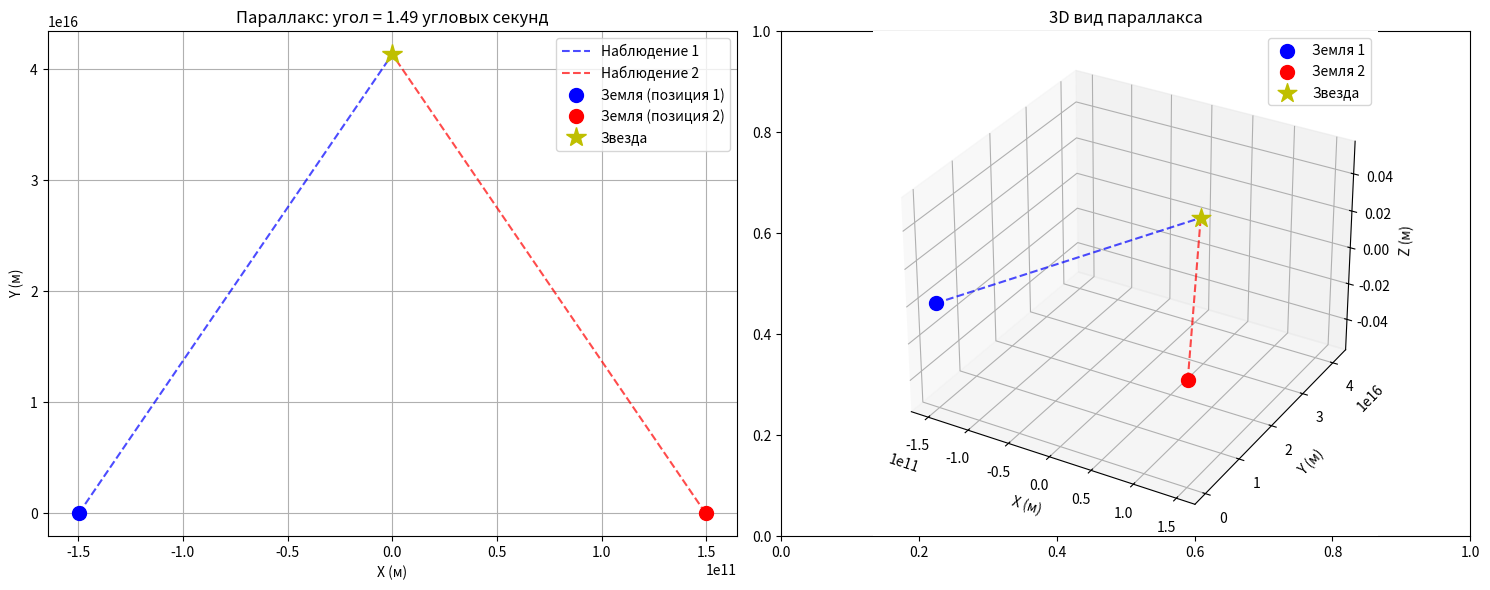
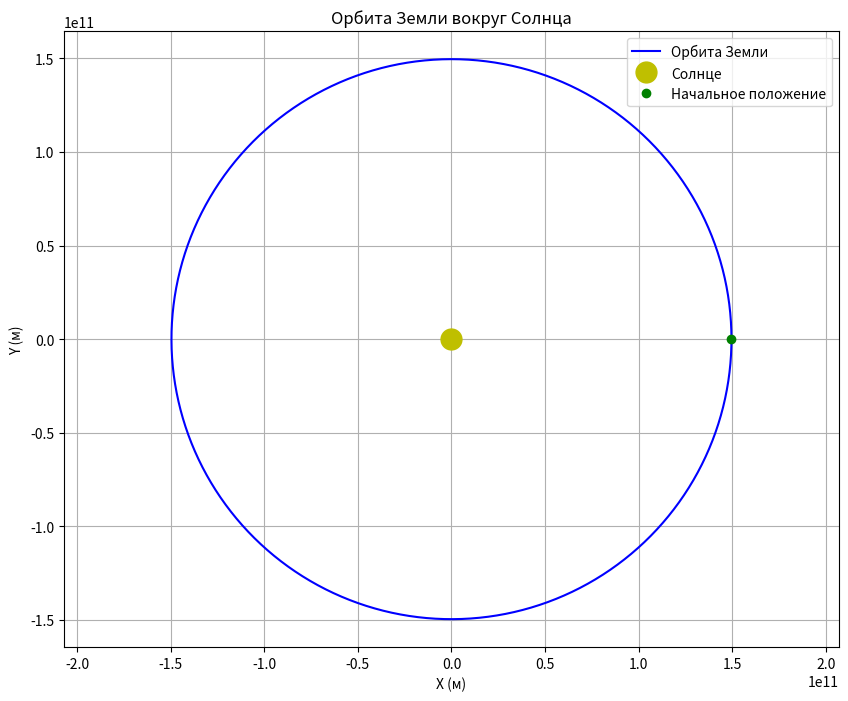

These charts were generated, in order, by the following Python code: (Note: this script raises an exception after producing the figures.)
import numpy as np
import matplotlib.pyplot as plt
from mpl_toolkits.mplot3d import Axes3D
from scipy.integrate import solve_ivp
import math

class CosmicSim:
    def __init__(self):
        # Физические константы
        self.AU = 1.495978707e11  # астрономическая единица (м)
        self.G = 6.67430e-11      # гравитационная постоянная
        self.c = 299792458        # скорость света
        self.R_earth = 6371000    # радиус Земли (м)
        
    def parallax_distance(self, baseline, parallax_angle_rad):
        """
        Вычисление расстояния через параллакс
        D = B / θ
        """
        return baseline / parallax_angle_rad
    
    def angular_size(self, physical_size, distance):
        """
        Вычисление углового размера объекта
        θ = R / D
        """
        return physical_size / distance
    
    def spherical_to_cartesian(self, distance, ra_rad, dec_rad):
        """
        Преобразование сферических координат в декартовы
        """
        x = distance * np.cos(dec_rad) * np.cos(ra_rad)
        y = distance * np.cos(dec_rad) * np.sin(ra_rad) 
        z = distance * np.sin(dec_rad)
        return np.array([x, y, z])
    
    def cartesian_to_spherical(self, x, y, z):
        """
        Преобразование декартовых координат в сферические
        """
        distance = np.sqrt(x**2 + y**2 + z**2)
        ra = np.arctan2(y, x)
        dec = np.arcsin(z / distance)
        return distance, ra, dec
    
    def gravitational_force(self, m1, m2, r):
        """
        Сила гравитации между двумя массами
        F = G * m1 * m2 / r^2
        """
        return self.G * m1 * m2 / r**2
    
    def orbital_velocity(self, central_mass, distance):
        """
        Орбитальная скорость для круговой орбиты
        v = sqrt(G * M / r)
        """
        return np.sqrt(self.G * central_mass / distance)
    
    def kepler_third_law(self, semi_major_axis, mass1, mass2):
        """
        Третий закон Кеплера
        T^2 = (4π^2 / G(M1 + M2)) * a^3
        """
        total_mass = mass1 + mass2
        period = 2 * np.pi * np.sqrt(semi_major_axis**3 / (self.G * total_mass))
        return period

class OrbitalSimulator:
    def __init__(self):
        self.cosmic = CosmicSim()
    
    def two_body_derivatives(self, t, y, mass1, mass2):
        """
        Производные для системы двух тел
        """
        r1 = y[:3]
        r2 = y[3:6]
        v1 = y[6:9]
        v2 = y[9:12]
        
        r_vec = r2 - r1
        r_mag = np.linalg.norm(r_vec)
        
        # Ускорения от гравитации
        a1 = self.cosmic.G * mass2 * r_vec / r_mag**3
        a2 = -self.cosmic.G * mass1 * r_vec / r_mag**3
        
        return np.concatenate([v1, v2, a1, a2])
    
    def simulate_two_body(self, mass1, mass2, initial_pos1, initial_pos2, 
                         initial_vel1, initial_vel2, t_span, n_points=1000):
        """
        Симуляция системы двух тел
        """
        y0 = np.concatenate([initial_pos1, initial_pos2, initial_vel1, initial_vel2])
        t_eval = np.linspace(t_span[0], t_span[1], n_points)
        
        solution = solve_ivp(self.two_body_derivatives, t_span, y0, 
                           args=(mass1, mass2), t_eval=t_eval, rtol=1e-8)
        
        return solution.t, solution.y

class ParallaxVisualizer:
    def __init__(self):
        self.cosmic = CosmicSim()
    
    def create_parallax_scene(self, star_distance_ly, baseline_au=2):
        """
        Создание сцены для демонстрации параллакса
        """
        # Преобразование в метры
        star_distance = star_distance_ly * 9.461e15
        baseline = baseline_au * self.cosmic.AU
        
        # Параллаксы с двух точек наблюдения
        parallax_angle = baseline / star_distance
        
        # Координаты
        earth_pos1 = np.array([-baseline/2, 0, 0])
        earth_pos2 = np.array([baseline/2, 0, 0])
        star_pos = np.array([0, star_distance, 0])
        
        return earth_pos1, earth_pos2, star_pos, parallax_angle
    
    def plot_parallax(self, star_distance_ly, baseline_au=2):
        """
        Визуализация параллакса
        """
        earth1, earth2, star, parallax_angle = self.create_parallax_scene(
            star_distance_ly, baseline_au)
        
        fig, (ax1, ax2) = plt.subplots(1, 2, figsize=(15, 6))
        
        # 2D вид
        ax1.plot([earth1[0], star[0]], [earth1[1], star[1]], 'b--', alpha=0.7, label='Наблюдение 1')
        ax1.plot([earth2[0], star[0]], [earth2[1], star[1]], 'r--', alpha=0.7, label='Наблюдение 2')
        ax1.plot(earth1[0], earth1[1], 'bo', markersize=10, label='Земля (позиция 1)')
        ax1.plot(earth2[0], earth2[1], 'ro', markersize=10, label='Земля (позиция 2)')
        ax1.plot(star[0], star[1], 'y*', markersize=15, label='Звезда')
        ax1.set_xlabel('X (м)')
        ax1.set_ylabel('Y (м)')
        ax1.legend()
        ax1.grid(True)
        ax1.set_title(f'Параллакс: угол = {parallax_angle*206265:.2f} угловых секунд')
        
        # 3D вид
        ax3 = fig.add_subplot(122, projection='3d')
        ax3.plot([earth1[0], star[0]], [earth1[1], star[1]], [earth1[2], star[2]], 
                'b--', alpha=0.7)
        ax3.plot([earth2[0], star[0]], [earth2[1], star[1]], [earth2[2], star[2]], 
                'r--', alpha=0.7)
        ax3.scatter(*earth1, c='b', s=100, label='Земля 1')
        ax3.scatter(*earth2, c='r', s=100, label='Земля 2')
        ax3.scatter(*star, c='y', s=200, marker='*', label='Звезда')
        ax3.set_xlabel('X (м)')
        ax3.set_ylabel('Y (м)')
        ax3.set_zlabel('Z (м)')
        ax3.legend()
        ax3.set_title('3D вид параллакса')
        
        plt.tight_layout()
        return fig

# Примеры использования библиотеки
def demo_parallax():
    """Демонстрация вычисления параллакса"""
    cosmic = CosmicSim()
    visualizer = ParallaxVisualizer()
    
    # Пример: параллакс ближайшей звезды
    star_distance = 4.37  # Расстояние до Проксимы Центавры в световых годах
    baseline = 2 * cosmic.AU  # Диаметр орбиты Земли
    
    parallax_distance = cosmic.parallax_distance(baseline, 1)  # Для угла в 1 радиан
    actual_parallax_angle = baseline / (star_distance * 9.461e15)
    
    print("=== ДЕМОНСТРАЦИЯ ПАРАЛЛАКСА ===")
    print(f"Расстояние до звезды: {star_distance} световых лет")
    print(f"База измерения: {baseline/cosmic.AU:.1f} а.е.")
    print(f"Параллактический угол: {actual_parallax_angle*206265:.2f} угловых секунд")
    print(f"Расстояние через параллакс: {cosmic.parallax_distance(baseline, actual_parallax_angle)/9.461e15:.2f} световых лет")
    
    # Визуализация
    visualizer.plot_parallax(star_distance)
    plt.show()

def demo_orbital_mechanics():
    """Демонстрация орбитальной механики"""
    cosmic = CosmicSim()
    simulator = OrbitalSimulator()
    
    # Параметры системы Земля-Солнце
    mass_sun = 1.989e30
    mass_earth = 5.972e24
    
    # Начальные условия (Земля на круговой орбите)
    earth_distance = cosmic.AU
    orbital_velocity = cosmic.orbital_velocity(mass_sun, earth_distance)
    
    initial_pos_earth = np.array([earth_distance, 0, 0])
    initial_vel_earth = np.array([0, orbital_velocity, 0])
    initial_pos_sun = np.array([0, 0, 0])
    initial_vel_sun = np.array([0, 0, 0])
    
    # Симуляция на 1 год
    t_span = [0, 365.25 * 24 * 3600]  # 1 год в секундах
    
    print("\n=== ДЕМОНСТРАЦИЯ ОРБИТАЛЬНОЙ МЕХАНИКИ ===")
    print(f"Орбитальная скорость Земли: {orbital_velocity/1000:.1f} км/с")
    print(f"Период орбиты (расчетный): {cosmic.kepler_third_law(earth_distance, mass_sun, mass_earth)/(24*3600):.1f} дней")
    
    # Запуск симуляции
    t, y = simulator.simulate_two_body(
        mass_sun, mass_earth,
        initial_pos_sun, initial_pos_earth,
        initial_vel_sun, initial_vel_earth,
        t_span, n_points=1000
    )
    
    # Визуализация орбиты
    earth_trajectory = y[3:6].T  # Позиция Земли
    
    plt.figure(figsize=(10, 8))
    plt.plot(earth_trajectory[:, 0], earth_trajectory[:, 1], 'b-', label='Орбита Земли')
    plt.plot(0, 0, 'yo', markersize=15, label='Солнце')
    plt.plot(earth_trajectory[0, 0], earth_trajectory[0, 1], 'go', label='Начальное положение')
    plt.xlabel('X (м)')
    plt.ylabel('Y (м)')
    plt.axis('equal')
    plt.grid(True)
    plt.legend()
    plt.title('Орбита Земли вокруг Солнца')
    plt.show()

def demo_combined_effects():
    """Демонстрация комбинированных эффектов"""
    cosmic = CosmicSim()
    
    # Пример: измерение массы через параллакс + орбитальную динамику
    print("\n=== КОМБИНИРОВАННЫЕ ЭФФЕКТЫ ===")
    
    # Для двойной звездной системы
    orbital_period = 10 * 365.25 * 24 * 3600  # 10 лет в секундах
    semi_major_axis = 10 * cosmic.AU  # 10 а.е.
    
    # Вычисление суммарной массы через закон Кеплера
    total_mass = (4 * np.pi**2 * semi_major_axis**3) / (cosmic.G * orbital_period**2)
    
    print(f"Период орбиты: 10 лет")
    print(f"Большая полуось: 10 а.е.")
    print(f"Суммарная масса системы: {total_mass/cosmic.mass_sun:.2f} масс Солнца")

if __name__ == "__main__":
    # Запуск демонстраций
    demo_parallax()
    demo_orbital_mechanics() 
    demo_combined_effects()
